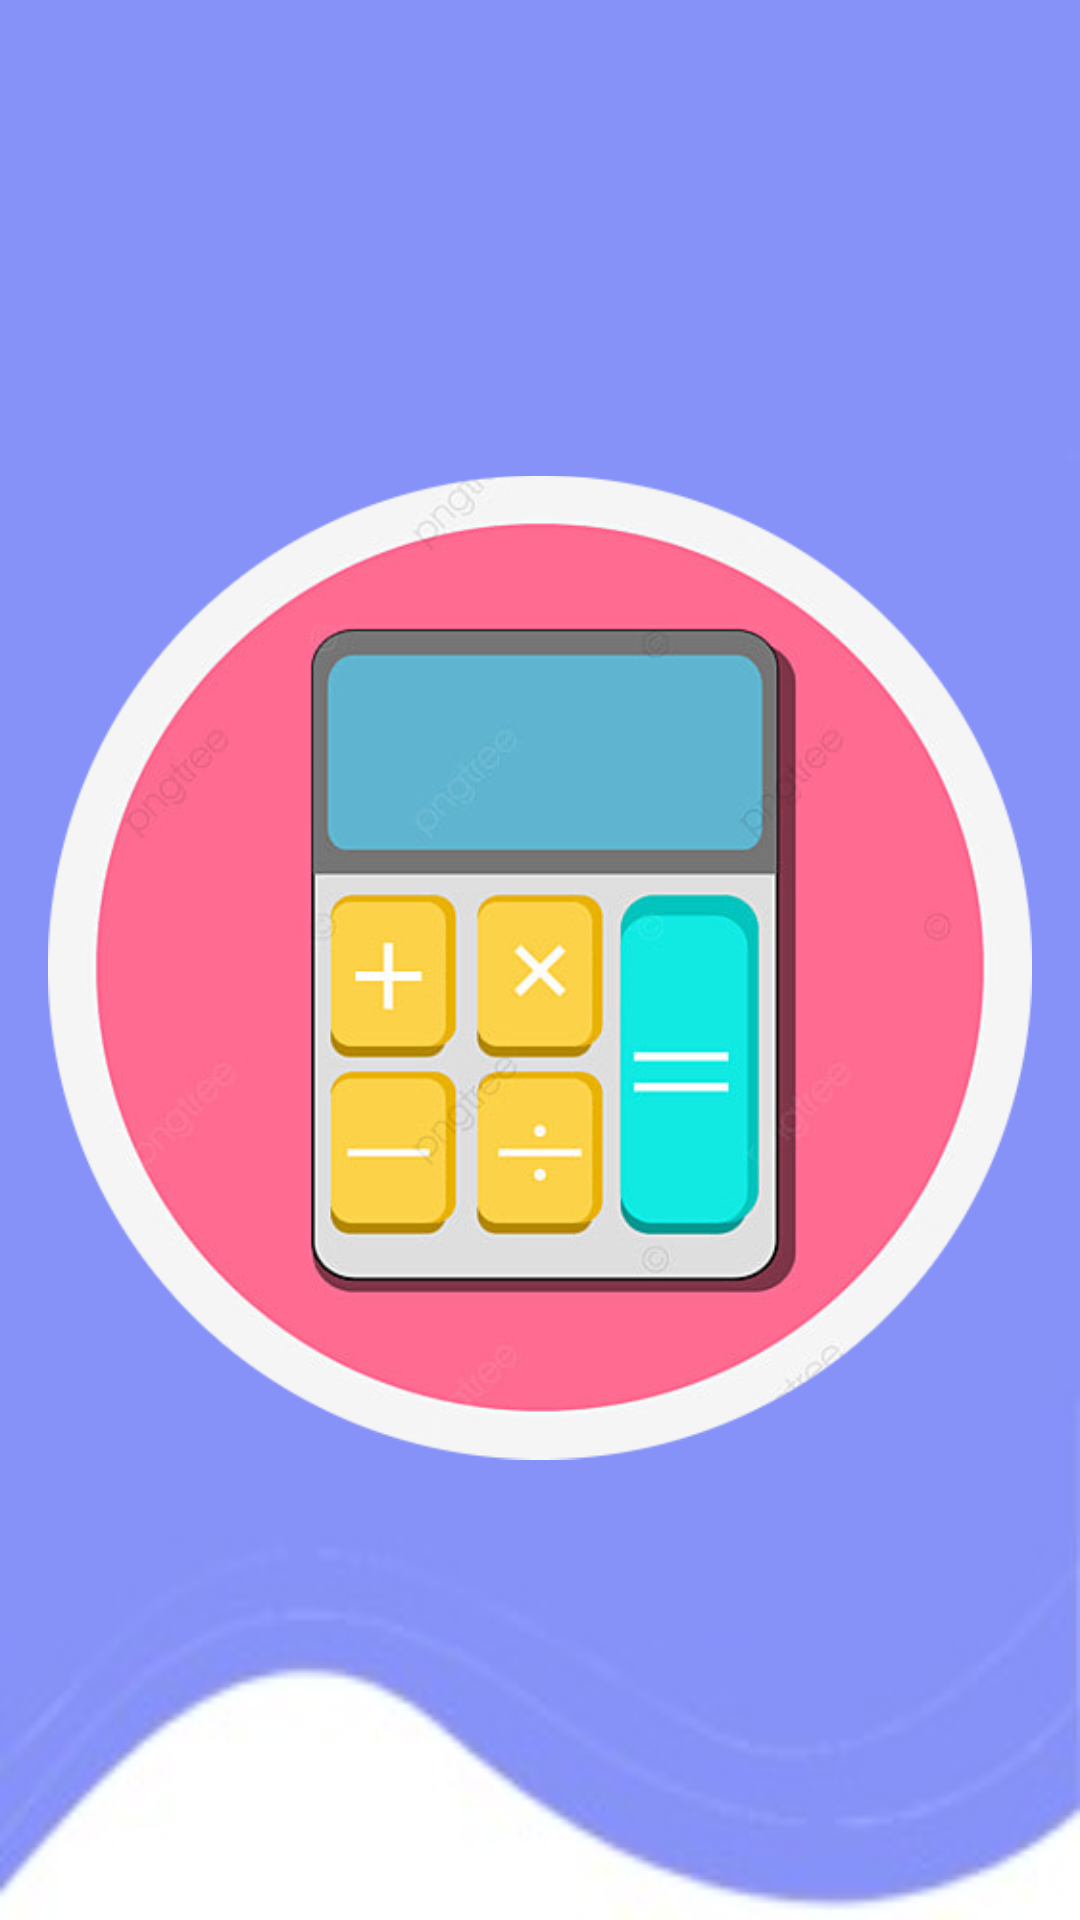

This screen was rendered from an Android layout file. Write that file and the resources it references.
<!-- AndroidManifest.xml: application theme Theme.Marks_Calculator3 -->
<!-- res/layout/nav_header_main.xml -->
<?xml version="1.0" encoding="utf-8"?>
<LinearLayout
    xmlns:android="http://schemas.android.com/apk/res/android"
    android:orientation="vertical"
    android:layout_width="match_parent"
    android:layout_height="176dp"
    android:gravity="bottom"
    android:padding="16dp"
    android:background="@drawable/aklogo"
    android:theme="@style/ThemeOverlay.AppCompat.Dark">

    <ImageView

        android:layout_width="match_parent"
        android:layout_height="match_parent"
        android:layout_marginBottom="5dp"
        android:layout_marginTop="10dp"

        android:src="@drawable/calculator_logo_modified" />


</LinearLayout>
<!-- resources referenced by this layout -->
<resources>
  <!-- drawable aklogo: png bitmap (drawable, 13454 bytes) -->
  <!-- drawable calculator_logo_modified: png bitmap (drawable, 132476 bytes) -->
  <style name="Theme.Marks_Calculator3" parent="Theme.MaterialComponents.DayNight.DarkActionBar">
          
          <item name="colorPrimary">@color/purple_500</item>
          <item name="colorPrimaryVariant">@color/purple_700</item>
          <item name="colorOnPrimary">@color/white</item>
          
          <item name="colorSecondary">@color/teal_200</item>
          <item name="colorSecondaryVariant">@color/teal_700</item>
          <item name="colorOnSecondary">@color/black</item>
          
          <item name="android:statusBarColor">?attr/colorPrimaryVariant</item>
          
      </style>
  <!-- not gathered from this repository: default colours our renderer supplied (Android Studio template values) -->
  <color name="purple_500">#FF6200EE</color>
  <color name="purple_700">#FF3700B3</color>
  <color name="teal_200">#FF03DAC5</color>
  <color name="teal_700">#FF018786</color>
  <color name="black">#FF000000</color>
  <color name="white">#FFFFFFFF</color>
</resources>
